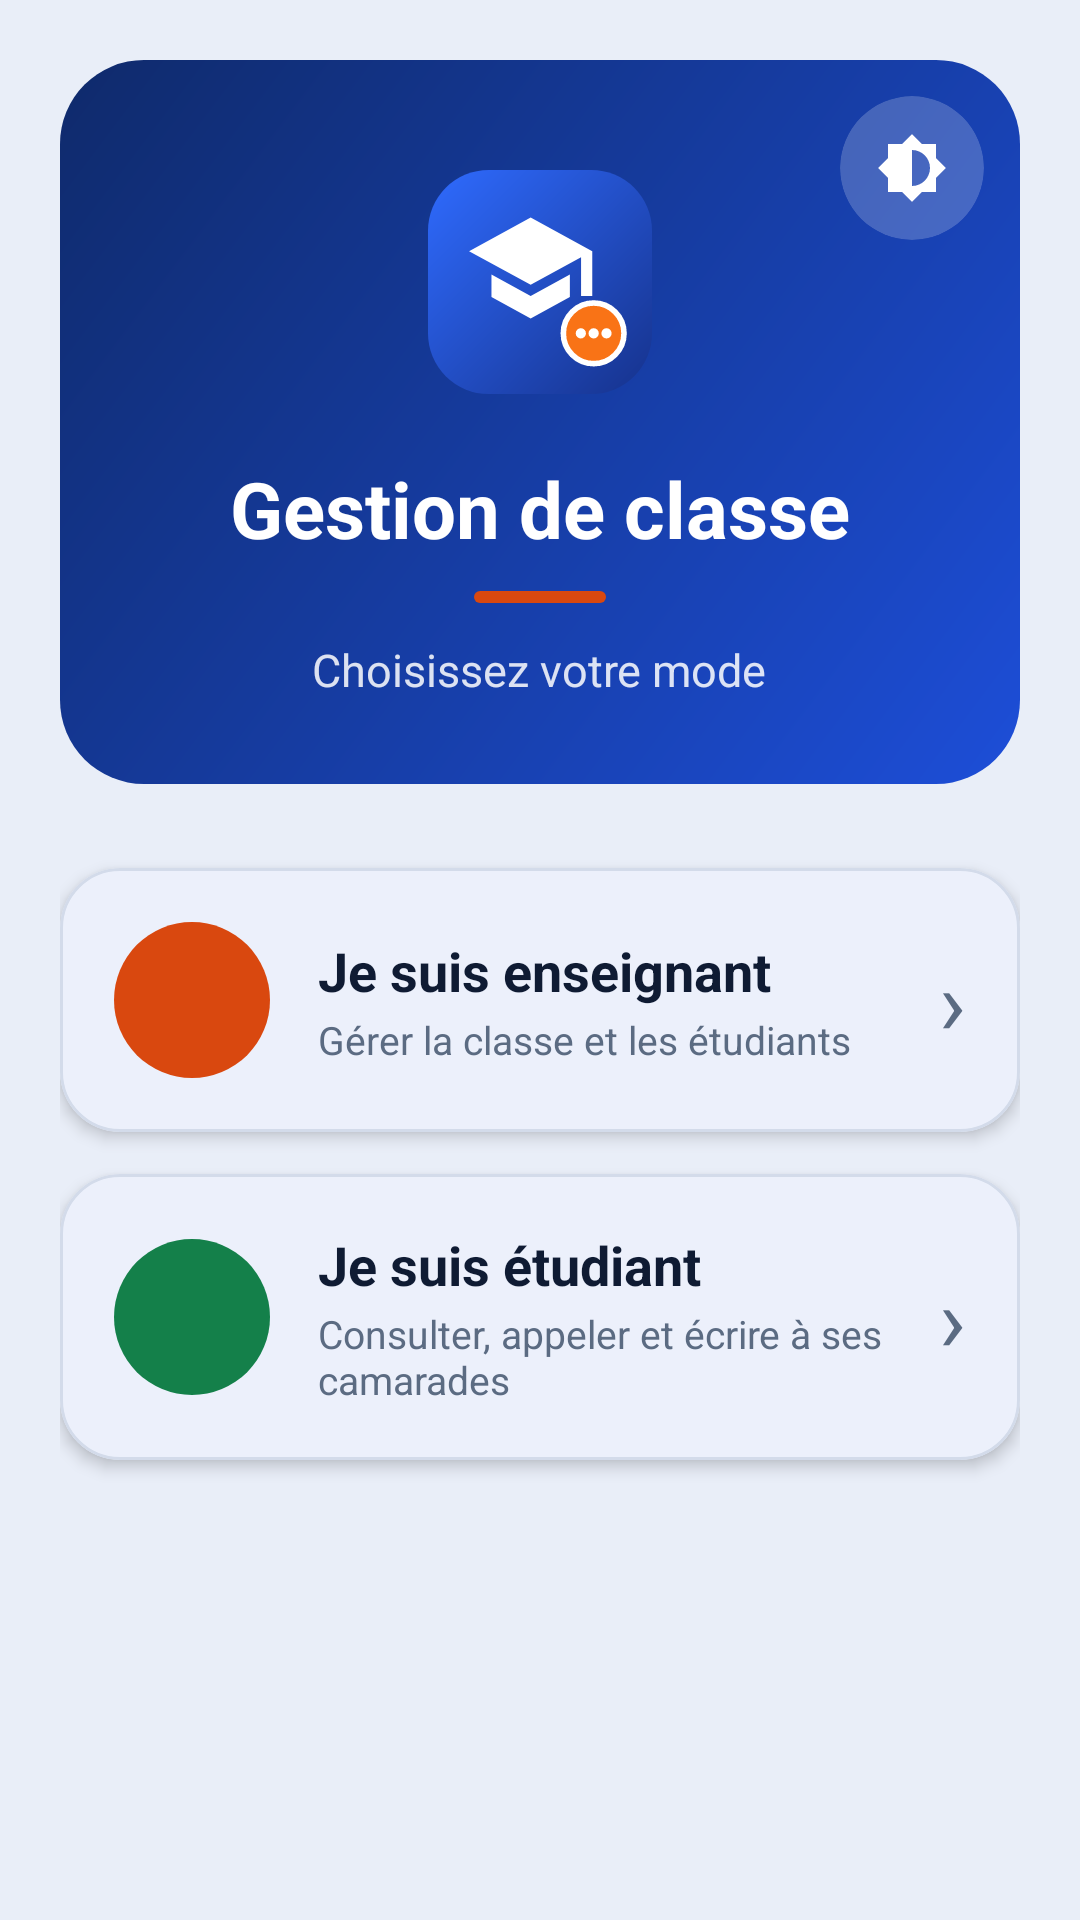

Produce the Android XML layout that renders to this screen, including the resource entries it uses.
<!-- AndroidManifest.xml: application theme Theme.GestionClasse -->
<!-- res/layout/activity_role.xml -->
<?xml version="1.0" encoding="utf-8"?>
<ScrollView xmlns:android="http://schemas.android.com/apk/res/android"
    xmlns:app="http://schemas.android.com/apk/res-auto"
    android:layout_width="match_parent"
    android:layout_height="match_parent"
    android:background="@color/fond_ecran"
    android:fillViewport="true"
    android:fitsSystemWindows="true">

    <LinearLayout
        android:layout_width="match_parent"
        android:layout_height="wrap_content"
        android:orientation="vertical"
        android:padding="20dp">

        
        <FrameLayout
            android:layout_width="match_parent"
            android:layout_height="wrap_content">

            <LinearLayout
                android:layout_width="match_parent"
                android:layout_height="wrap_content"
                android:background="@drawable/fond_hero"
                android:gravity="center_horizontal"
                android:orientation="vertical"
                android:paddingBottom="28dp"
                android:paddingEnd="24dp"
                android:paddingStart="24dp"
                android:paddingTop="32dp">

                <ImageView
                    android:layout_width="84dp"
                    android:layout_height="84dp"
                    android:contentDescription="@string/splash_logo_description"
                    android:src="@drawable/logo_gestionclasse" />

                <TextView
                    android:layout_width="wrap_content"
                    android:layout_height="wrap_content"
                    android:layout_marginTop="16dp"
                    android:text="@string/role_titre"
                    android:textColor="@android:color/white"
                    android:textSize="26sp"
                    android:textStyle="bold" />

                <View
                    android:layout_width="44dp"
                    android:layout_height="4dp"
                    android:layout_marginTop="10dp"
                    android:background="@drawable/trait_orange" />

                <TextView
                    android:layout_width="wrap_content"
                    android:layout_height="wrap_content"
                    android:layout_marginTop="12dp"
                    android:text="@string/role_sous_titre"
                    android:textColor="#D9FFFFFF"
                    android:textSize="15sp" />
            </LinearLayout>

            
            <com.google.android.material.card.MaterialCardView
                android:id="@+id/btnTheme"
                android:layout_width="48dp"
                android:layout_height="48dp"
                android:layout_gravity="top|end"
                android:layout_margin="12dp"
                android:clickable="true"
                android:contentDescription="@string/theme_titre"
                android:focusable="true"
                app:cardBackgroundColor="#33FFFFFF"
                app:cardCornerRadius="24dp"
                app:cardElevation="0dp"
                app:strokeWidth="0dp">

                <ImageView
                    android:layout_width="24dp"
                    android:layout_height="24dp"
                    android:layout_gravity="center"
                    android:importantForAccessibility="no"
                    android:src="@drawable/ic_theme"
                    app:tint="@android:color/white" />
            </com.google.android.material.card.MaterialCardView>
        </FrameLayout>

        
        <com.google.android.material.card.MaterialCardView
            android:id="@+id/btnEnseignant"
            android:layout_width="match_parent"
            android:layout_height="wrap_content"
            android:layout_marginTop="28dp"
            android:clickable="true"
            android:focusable="true"
            app:cardBackgroundColor="@color/surface"
            app:cardCornerRadius="20dp"
            app:cardElevation="3dp"
            app:strokeColor="@color/contour"
            app:strokeWidth="1dp">

            <LinearLayout
                android:layout_width="match_parent"
                android:layout_height="wrap_content"
                android:gravity="center_vertical"
                android:orientation="horizontal"
                android:padding="18dp">

                <ImageView
                    android:layout_width="52dp"
                    android:layout_height="52dp"
                    android:background="@drawable/cercle_icone"
                    android:contentDescription="@null"
                    android:padding="13dp"
                    android:src="@drawable/ic_enseignant"
                    app:backgroundTint="@color/accent_orange"
                    app:tint="@color/sur_accent" />

                <LinearLayout
                    android:layout_width="0dp"
                    android:layout_height="wrap_content"
                    android:layout_marginStart="16dp"
                    android:layout_weight="1"
                    android:orientation="vertical">

                    <TextView
                        android:layout_width="wrap_content"
                        android:layout_height="wrap_content"
                        android:text="@string/role_enseignant"
                        android:textColor="@color/texte_principal"
                        android:textSize="18sp"
                        android:textStyle="bold" />

                    <TextView
                        android:layout_width="wrap_content"
                        android:layout_height="wrap_content"
                        android:layout_marginTop="2dp"
                        android:text="@string/role_enseignant_desc"
                        android:textColor="@color/texte_secondaire"
                        android:textSize="13sp" />
                </LinearLayout>

                <TextView
                    android:layout_width="wrap_content"
                    android:layout_height="wrap_content"
                    android:importantForAccessibility="no"
                    android:text="@string/symbole_chevron"
                    android:textColor="@color/texte_secondaire"
                    android:textSize="30sp" />
            </LinearLayout>
        </com.google.android.material.card.MaterialCardView>

        
        <com.google.android.material.card.MaterialCardView
            android:id="@+id/btnEtudiant"
            android:layout_width="match_parent"
            android:layout_height="wrap_content"
            android:layout_marginTop="14dp"
            android:clickable="true"
            android:focusable="true"
            app:cardBackgroundColor="@color/surface"
            app:cardCornerRadius="20dp"
            app:cardElevation="3dp"
            app:strokeColor="@color/contour"
            app:strokeWidth="1dp">

            <LinearLayout
                android:layout_width="match_parent"
                android:layout_height="wrap_content"
                android:gravity="center_vertical"
                android:orientation="horizontal"
                android:padding="18dp">

                <ImageView
                    android:layout_width="52dp"
                    android:layout_height="52dp"
                    android:background="@drawable/cercle_icone"
                    android:contentDescription="@null"
                    android:padding="13dp"
                    android:src="@drawable/ic_etudiant"
                    app:backgroundTint="@color/accent_vert"
                    app:tint="@color/sur_accent" />

                <LinearLayout
                    android:layout_width="0dp"
                    android:layout_height="wrap_content"
                    android:layout_marginStart="16dp"
                    android:layout_weight="1"
                    android:orientation="vertical">

                    <TextView
                        android:layout_width="wrap_content"
                        android:layout_height="wrap_content"
                        android:text="@string/role_etudiant"
                        android:textColor="@color/texte_principal"
                        android:textSize="18sp"
                        android:textStyle="bold" />

                    <TextView
                        android:layout_width="wrap_content"
                        android:layout_height="wrap_content"
                        android:layout_marginTop="2dp"
                        android:text="@string/role_etudiant_desc"
                        android:textColor="@color/texte_secondaire"
                        android:textSize="13sp" />
                </LinearLayout>

                <TextView
                    android:layout_width="wrap_content"
                    android:layout_height="wrap_content"
                    android:importantForAccessibility="no"
                    android:text="@string/symbole_chevron"
                    android:textColor="@color/texte_secondaire"
                    android:textSize="30sp" />
            </LinearLayout>
        </com.google.android.material.card.MaterialCardView>

    </LinearLayout>
</ScrollView>
<!-- resources referenced by this layout -->
<resources>
  <color name="accent_orange">#D9480F</color>
  <color name="accent_vert">#14804A</color>
  <color name="contour">#D3DBEA</color>
  <color name="fond_ecran">#E9EEF8</color>
  <color name="sur_accent">#FFFFFF</color>
  <color name="surface">#FFFFFF</color>
  <color name="texte_principal">#0F1B33</color>
  <color name="texte_secondaire">#5B6B82</color>
  <!-- drawable cercle_icone (drawable) -->
  <?xml version="1.0" encoding="utf-8"?>
  <shape xmlns:android="http://schemas.android.com/apk/res/android"
      android:shape="oval">
      <solid android:color="#FFFFFFFF" />
  </shape>
  <!-- drawable fond_hero (drawable) -->
  <?xml version="1.0" encoding="utf-8"?>
  <shape xmlns:android="http://schemas.android.com/apk/res/android"
      android:shape="rectangle">
      <gradient
          android:angle="135"
          android:endColor="@color/hero_fin"
          android:startColor="@color/hero_debut"
          android:type="linear" />
      <corners android:radius="28dp" />
  </shape>
  <!-- drawable ic_theme (drawable) -->
  <?xml version="1.0" encoding="utf-8"?>
  <vector xmlns:android="http://schemas.android.com/apk/res/android"
      android:width="24dp"
      android:height="24dp"
      android:viewportWidth="24"
      android:viewportHeight="24">
      <path
          android:fillColor="#FFFFFFFF"
          android:pathData="M20,15.31L23.31,12 20,8.69V4h-4.69L12,0.69 8.69,4H4v4.69L0.69,12 4,15.31V20h4.69L12,23.31 15.31,20H20v-4.69zM12,18V6c3.31,0 6,2.69 6,6s-2.69,6 -6,6z" />
  </vector>
  <!-- drawable trait_orange (drawable) -->
  <?xml version="1.0" encoding="utf-8"?>
  <shape xmlns:android="http://schemas.android.com/apk/res/android"
      android:shape="rectangle">
      <solid android:color="@color/accent_orange" />
      <corners android:radius="2dp" />
  </shape>
  <string name="role_enseignant">Je suis enseignant</string>
  <string name="role_enseignant_desc">Gérer la classe et les étudiants</string>
  <string name="role_etudiant">Je suis étudiant</string>
  <string name="role_etudiant_desc">Consulter, appeler et écrire à ses camarades</string>
  <string name="role_sous_titre">Choisissez votre mode</string>
  <string name="role_titre">Gestion de classe</string>
  <string name="splash_logo_description">Logo de GestionClasse</string>
  <string name="symbole_chevron">›</string>
  <string name="theme_titre">Apparence</string>
  <style name="Theme.GestionClasse" parent="Base.Theme.GestionClasse" />
  <color name="hero_fin">#0F2A6B</color>
  <color name="hero_debut">#1D4ED8</color>
  <color name="primaire">#1D4ED8</color>
  <color name="sur_primaire">#FFFFFF</color>
  <color name="primaire_conteneur">#DCE6FF</color>
  <color name="sur_primaire_conteneur">#0B2A7A</color>
  <color name="accent_rouge">#C62F2F</color>
  <style name="Animation.GestionClasse" parent="@android:style/Animation.Activity">
          <item name="android:activityOpenEnterAnimation">@anim/slide_in_right</item>
          <item name="android:activityOpenExitAnimation">@anim/slide_out_left</item>
          <item name="android:activityCloseEnterAnimation">@anim/slide_in_left</item>
          <item name="android:activityCloseExitAnimation">@anim/slide_out_right</item>
      </style>
</resources>
